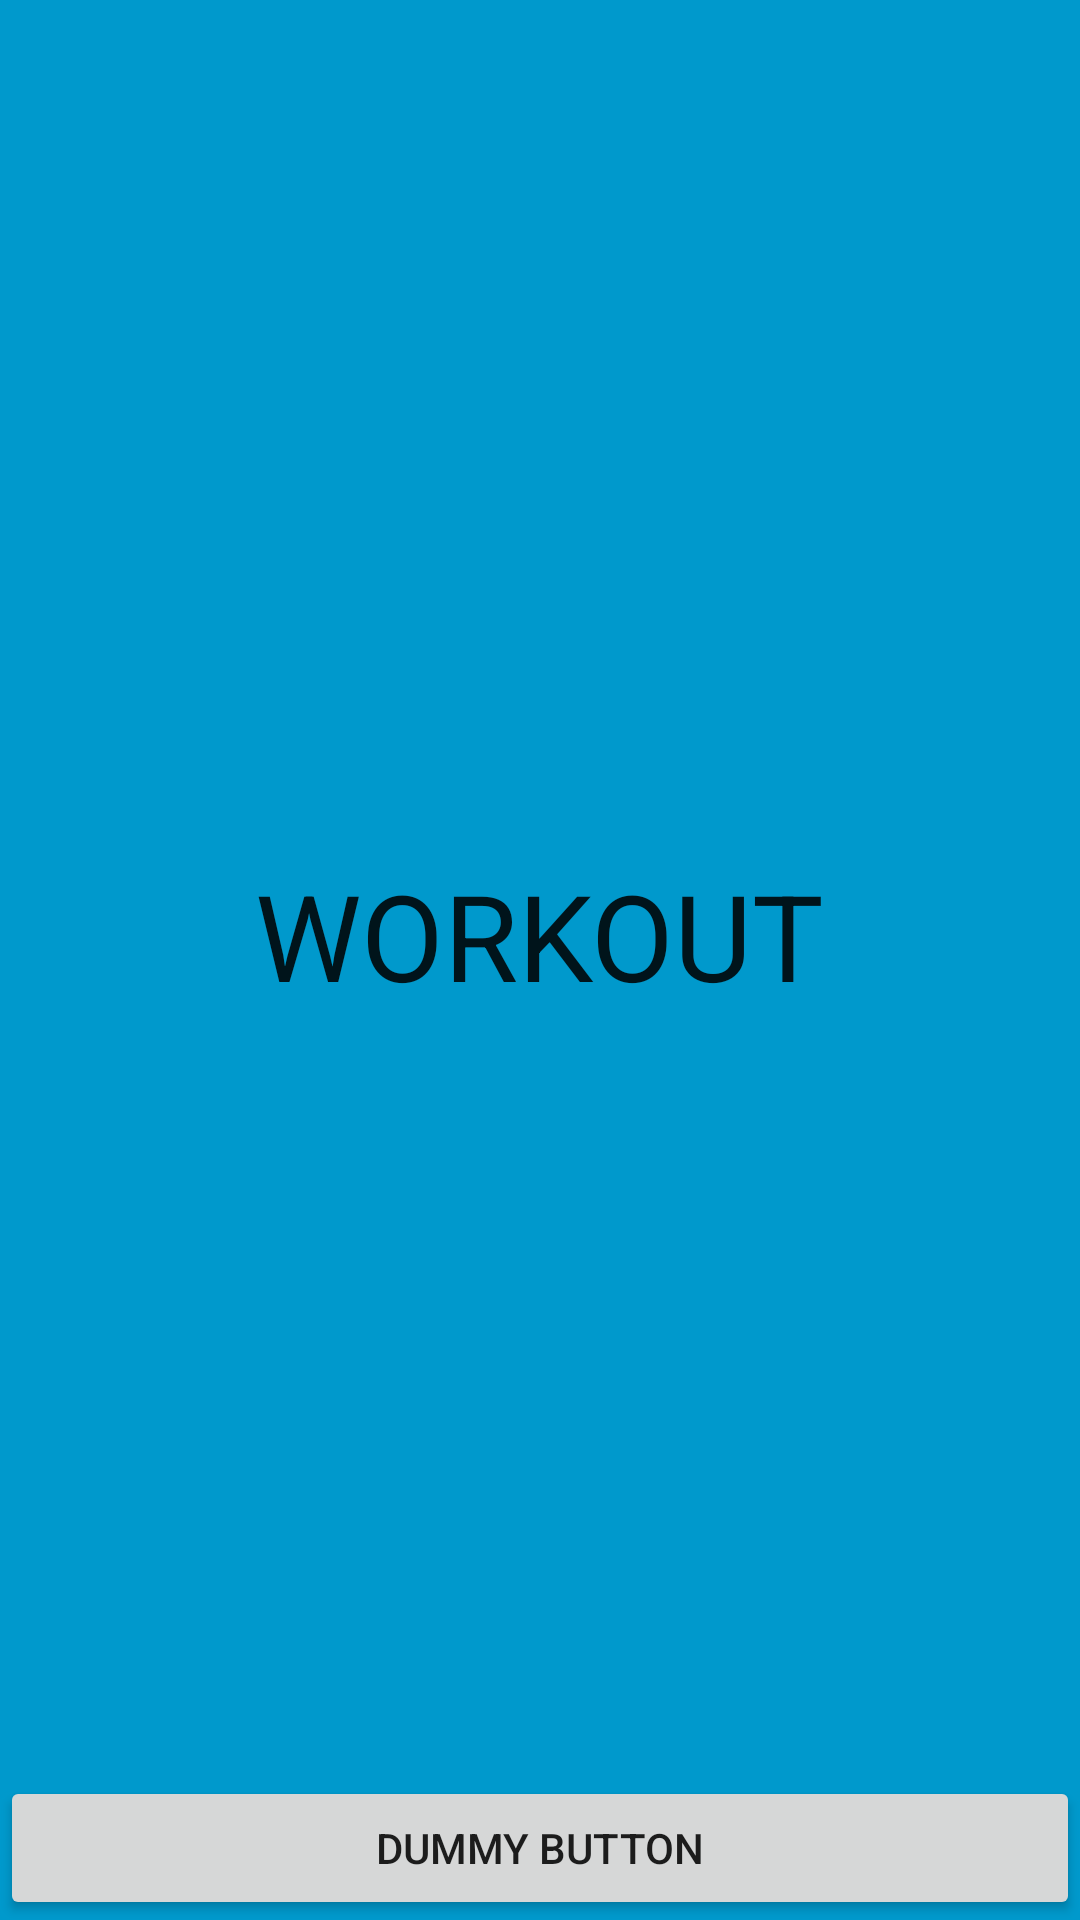

Android layout source for this screen:
<!-- AndroidManifest.xml: application theme Theme.AppCompat.Light.NoActionBar -->
<!-- res/layout/activity_workout_music.xml -->
<FrameLayout xmlns:android="http://schemas.android.com/apk/res/android"
    xmlns:tools="http://schemas.android.com/tools"
    android:layout_width="match_parent"
    android:layout_height="match_parent"
    android:background="#0099cc"
    tools:context="com.example.karenlee.app.WorkoutMusicActivity">

    

    
    <FrameLayout
        android:layout_width="match_parent"
        android:layout_height="match_parent"
        android:fitsSystemWindows="true">

        <LinearLayout
            android:id="@+id/fullscreen_content_controls"
            style="?metaButtonBarStyle"
            android:layout_width="match_parent"
            android:layout_height="wrap_content"
            android:layout_gravity="bottom|center_horizontal"
            android:background="@color/black_overlay"
            android:orientation="horizontal"
            tools:ignore="UselessParent">

            <Button
                android:id="@+id/dummy_button"
                style="?metaButtonBarButtonStyle"
                android:layout_width="0dp"
                android:layout_height="wrap_content"
                android:layout_weight="1"
                android:text="@string/dummy_button" />

        </LinearLayout>

    </FrameLayout>

    <TextView
        android:layout_width="209dp"
        android:layout_height="70dp"
        android:textAppearance="?android:attr/textAppearanceLarge"
        android:text="WORKOUT"
        android:id="@+id/workoutType"
        android:layout_gravity="center"
        android:textAlignment="center"
        android:textSize="40dp" />

</FrameLayout>
<!-- resources referenced by this layout -->
<resources>
  <string name="dummy_button">Dummy Button</string>
</resources>
